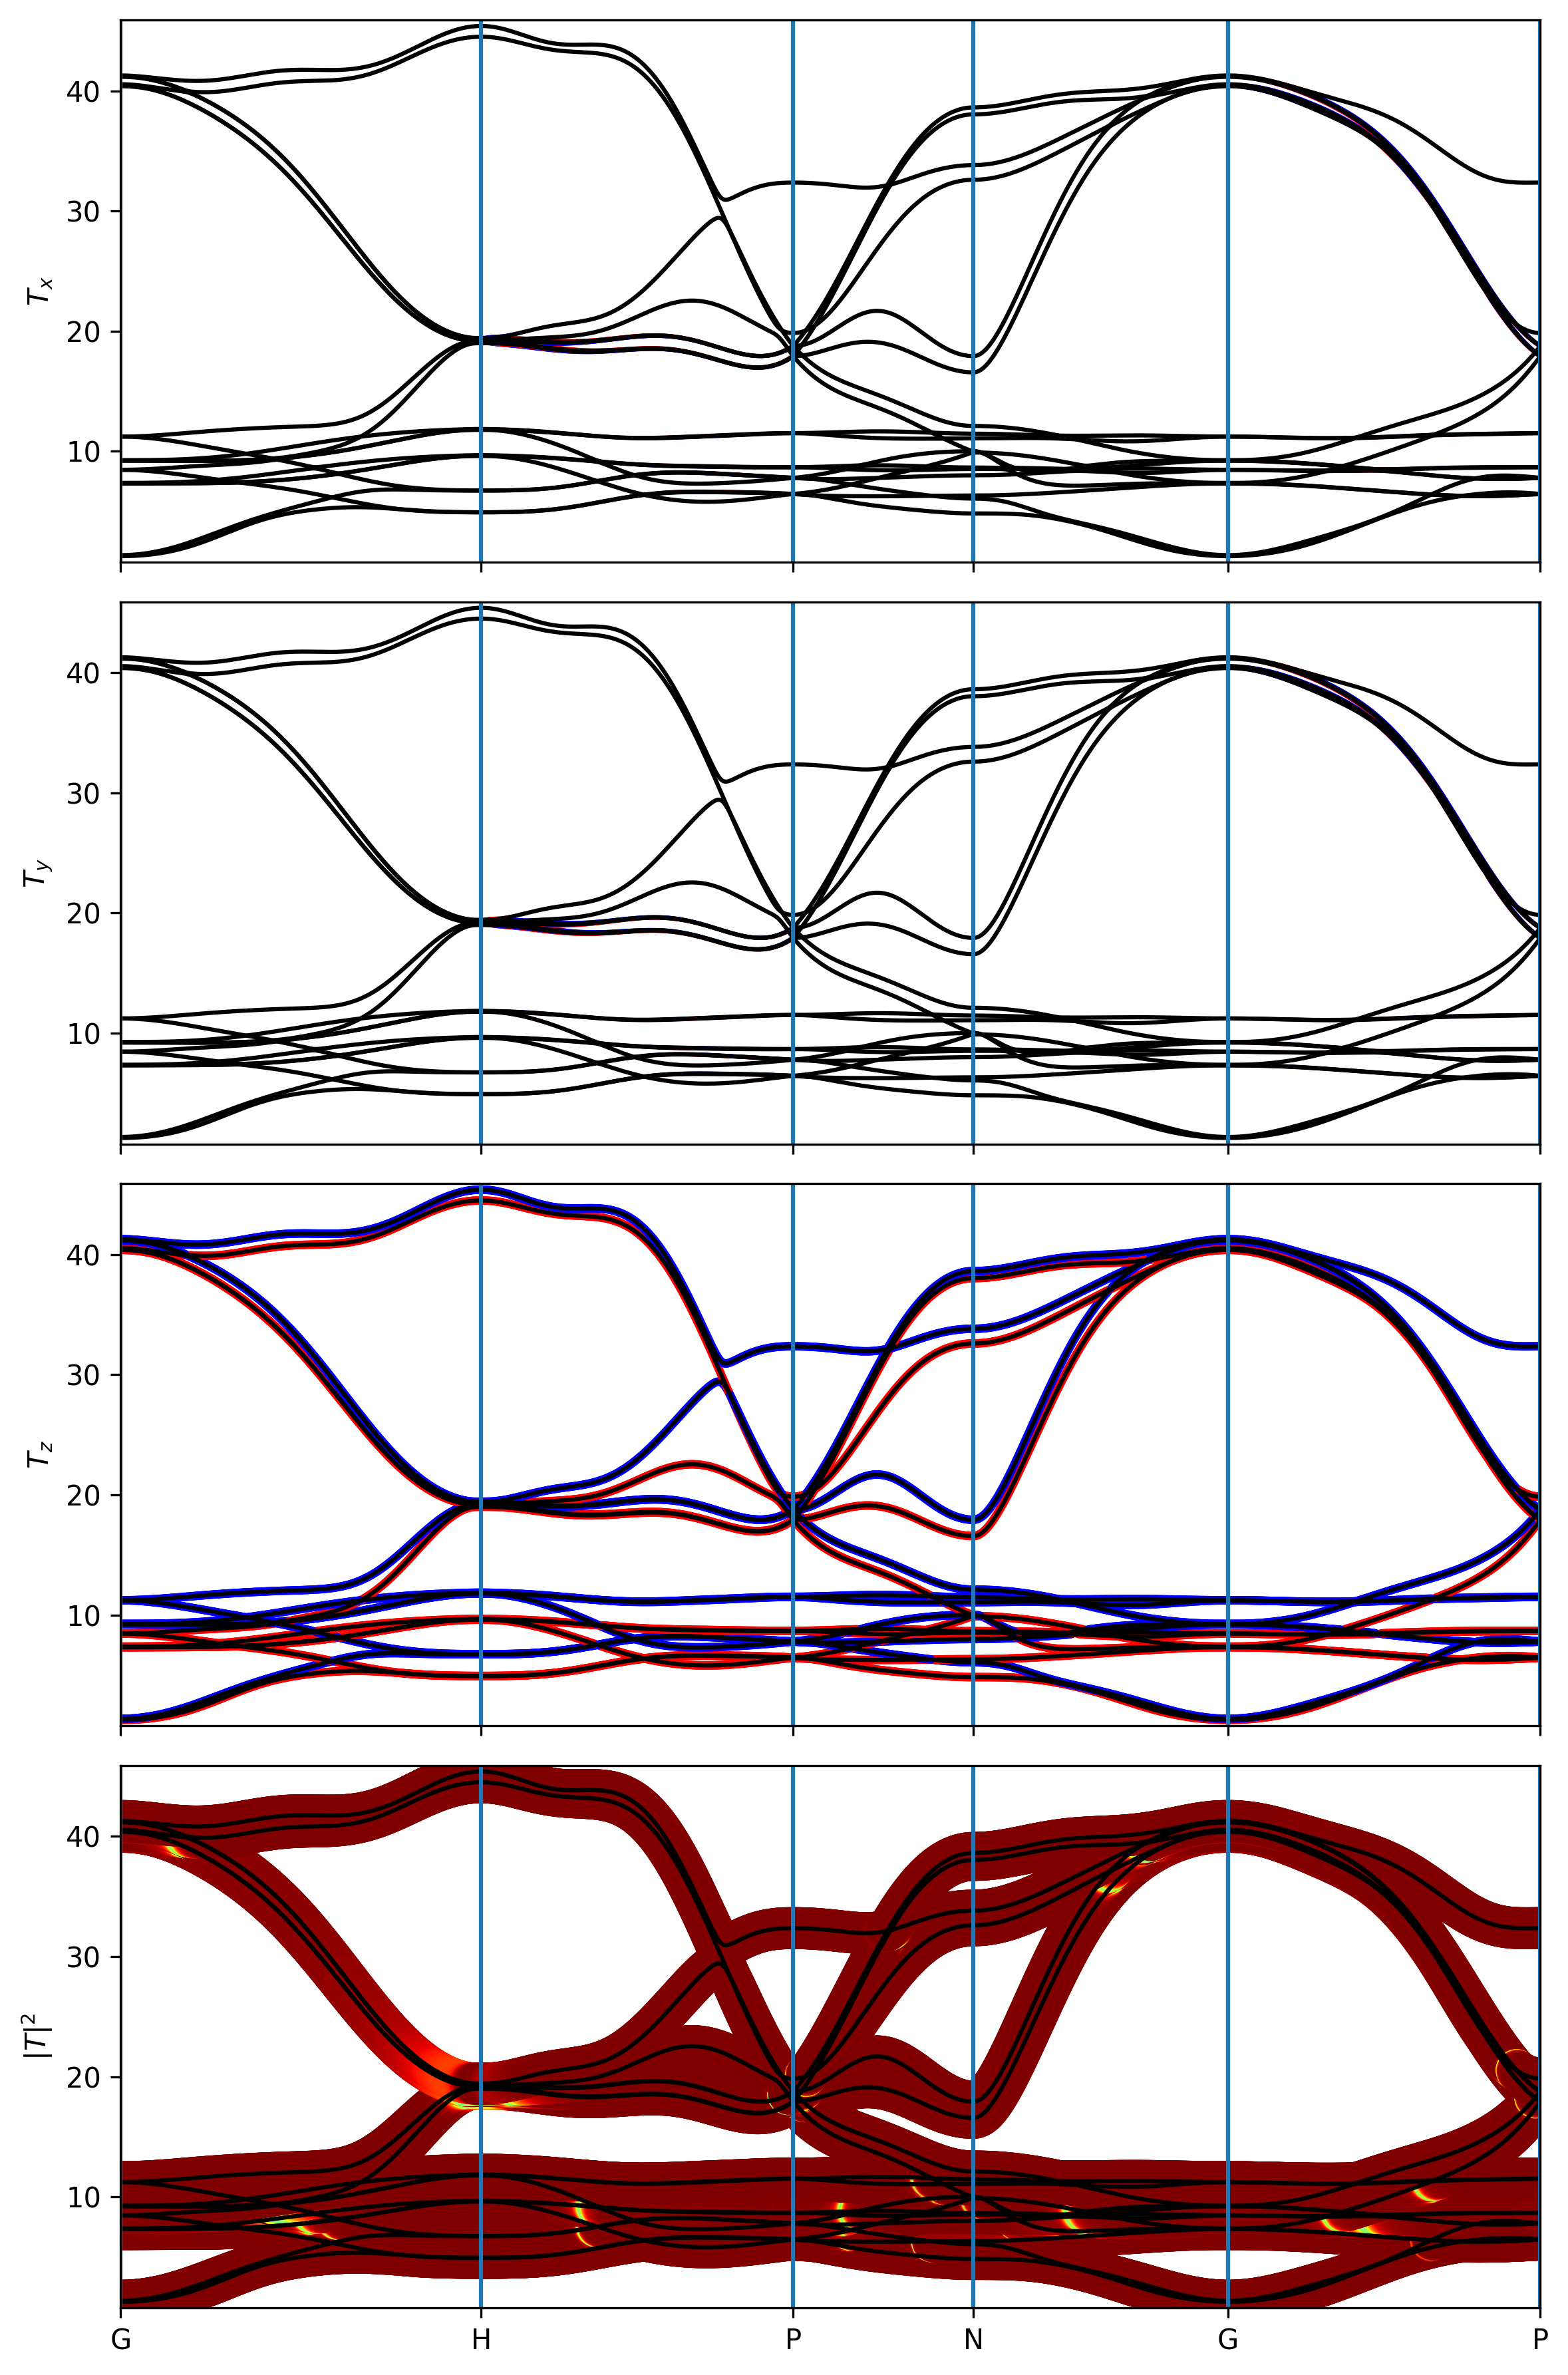

Write Python code to recreate this figure.
import numpy as np
import matplotlib.pyplot as plt
import wannierberri as wberri
from pathlib import Path
from wannierberri.system.system_soc import SystemSOC
from wannierberri.evaluate_k import evaluate_k_path
from wannierberri.formula.formula import Matrix_ln
from wannierberri.calculators.tabulate import Tabulator

"""
Example use of wannierberri to compute the spin-orbit torque (SOT) fat bands in Fe
using precomputed data from GPAW.
"""

def run_fe_sot_example():
    HERE = Path(__file__).parent.resolve()
    DATA_DIR = HERE / "../../tests/data/Fe_system_soc"
    system_soc = SystemSOC.from_npz(str(DATA_DIR / "system_soc"))
    
    # Set the torque operators for the SOT calculation.
    system_soc.set_torque_operators_R(theta=0, phi=0) 

    # Set up the SOT formula to be used in the Tabulator
    class SOTformula(Matrix_ln):
        def __init__(self, data_K, **kwargs):
            # 1. Fetch the pre-built Matrix_ln object from covariant()
            T_obj = data_K.covariant('SOT')
            
            # 2. Extract the raw numpy array from the object
            raw_matrix = T_obj.matrix
            
            # 3. Pass the raw array to properly initialize this subclass
            super().__init__(matrix=raw_matrix, **kwargs)

    # 2. Path setup & Evaluation
    pts = {"G": [0,0,0], "H": [0.5,-0.5,-0.5], "P": [0.75,0.25,-0.25], "N": [0.5,0.0,-0.5]}
    path = wberri.grid.Path.from_nodes(
        system=system_soc, 
        nodes=[pts[p] for p in "GHPNGP"],
        labels=list("GHPNGP"), 
        length=1000
    )

    # Save the (nR, num_wann, num_wann, 3) tensor
    SOT_R = system_soc.get_R_mat('SOT')
    np.save("ref_SOT_R.npy", SOT_R)
    
    # setup tabulator on the fly
    bands_sot = evaluate_k_path(system_soc, path=path, tabulators={"SOT": Tabulator(SOTformula)})

    # 1. Initialize figure
    fig, axs = plt.subplots(4, 1, sharex=True, figsize=(8, 12))

    # 2. Plot Cartesian components (0, 1, 2)
    for i, comp in enumerate(["x", "y", "z"]):
        bands_sot.plot_path_fat(path=path, quantity="SOT", component=comp, 
                                axes=axs[i], fig=fig, 
                                show_fig=False, close_fig=False)
        axs[i].set_ylabel(f"$T_{comp}$")

    # 3. Plot Total Amplitude squared using the "color" mode
    # component="sq" triggers np.linalg.norm(data)**2 internally
    bands_sot.plot_path_fat(path=path, quantity="SOT", component="sq", 
                            mode="color", axes=axs[3], fig=fig,
                            show_fig=False, close_fig=False)

    axs[3].set_ylabel("$|T|^2$")

    plt.tight_layout()
    fig.savefig(HERE / "sot_fat_bands_Fe.png", dpi=300, bbox_inches="tight")
    
if __name__ == "__main__":
    run_fe_sot_example()
